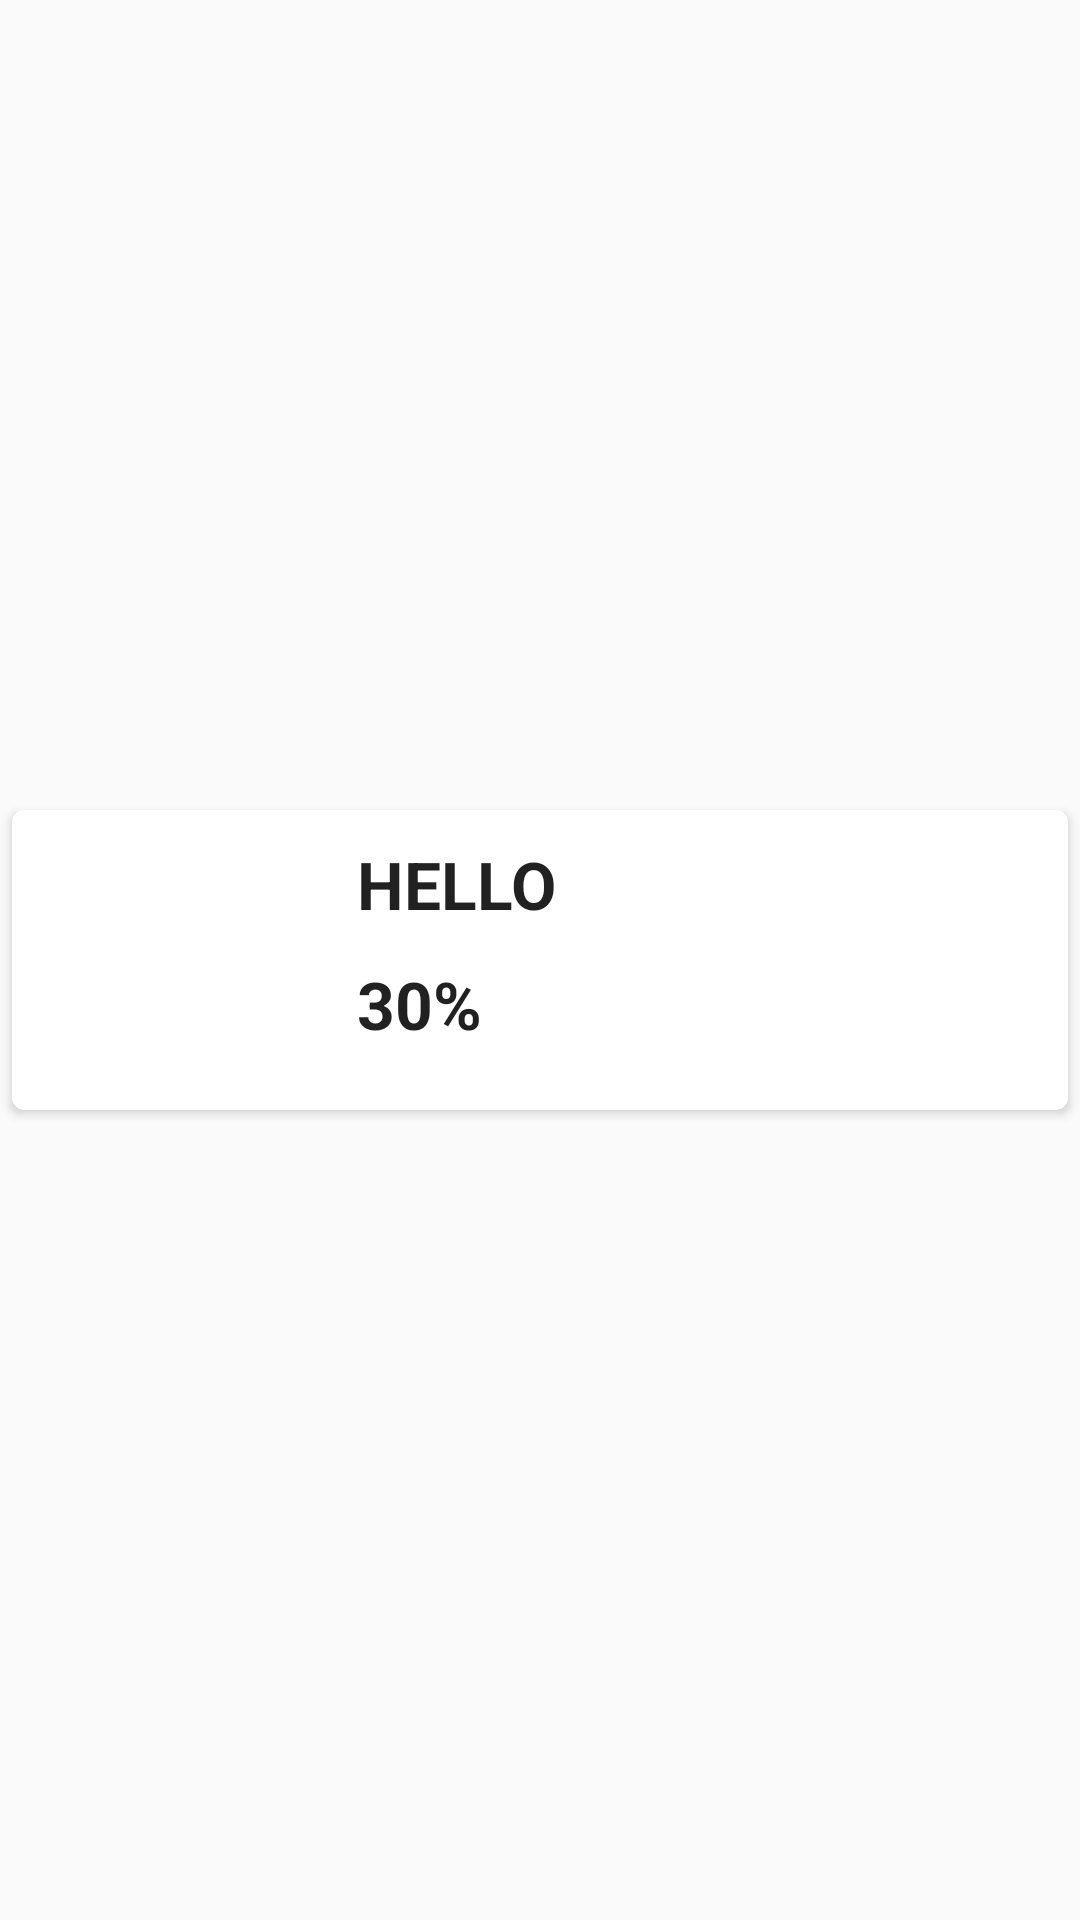

Produce the Android XML layout that renders to this screen, including the resource entries it uses.
<!-- AndroidManifest.xml: application theme AppTheme -->
<!-- res/layout/list_layout.xml -->
<?xml version="1.0" encoding="utf-8"?>
<LinearLayout xmlns:android="http://schemas.android.com/apk/res/android"
    android:layout_width="match_parent"
    android:layout_height="wrap_content">

    <android.support.v7.widget.CardView
        xmlns:card_view="http://schemas.android.com/apk/res-auto"
        android:id="@+id/card_view"
        android:layout_gravity="center"
        android:layout_width="match_parent"
        android:layout_height="100dp"
        card_view:cardCornerRadius="4dp"
        android:layout_margin="4dp">

        <LinearLayout
            android:layout_width="match_parent"
            android:layout_height="100dp"
            android:orientation="horizontal">


            <ImageView
                android:id="@+id/image_view"
                android:layout_width="90dp"
                android:layout_height="90dp"
                android:src="@mipmap/ic_launcher"
                android:layout_gravity="center_vertical"/>

            <LinearLayout
                android:layout_width="match_parent"
                android:layout_height="wrap_content"
                android:orientation="vertical">

                <TextView
                    android:id="@+id/tv_name"
                    android:layout_width="wrap_content"
                    android:layout_height="30dp"
                    android:layout_marginTop="10dp"
                    android:text="HELLO"
                    android:layout_marginLeft="25dp"
                    android:textAppearance="?android:textAppearanceLarge"
                    android:textStyle="bold"/>

                <LinearLayout
                    android:layout_width="match_parent"
                    android:layout_height="wrap_content">

                <TextView
                    android:id="@+id/tv_ratio"
                    android:layout_width="wrap_content"
                    android:layout_height="30dp"
                    android:layout_marginTop="10dp"
                    android:text="30"
                    android:layout_marginLeft="25dp"
                    android:textAppearance="?android:textAppearanceLarge"
                    android:textStyle="bold"/>

                    <TextView
                        android:id="@+id/tv_unit"
                        android:layout_width="wrap_content"
                        android:layout_height="30dp"
                        android:layout_marginTop="10dp"
                        android:text="%"
                        android:textAppearance="?android:textAppearanceLarge"
                        android:textStyle="bold"/>


                </LinearLayout>


            </LinearLayout>

        </LinearLayout>



    </android.support.v7.widget.CardView>

</LinearLayout>
<!-- resources referenced by this layout -->
<resources>
  <style name="AppTheme" parent="Base.Theme.AppCompat.Light.DarkActionBar">
          
          <item name="navigationViewStyle">@style/Widget.Design.NavigationView</item>
          <item name="coordinatorLayoutStyle">@style/Widget.Support.CoordinatorLayout</item>
          <item name="colorPrimary">@color/colorPrimary</item>
          <item name="colorPrimaryDark">@color/colorPrimaryDark</item>
          <item name="colorAccent">@color/colorAccent</item>
      </style>
  <color name="colorPrimary">#3F51B5</color>
  <color name="colorPrimaryDark">#303F9F</color>
  <color name="colorAccent">#FF4081</color>
</resources>
